Image classification data set "Combined_Dataset" (alexandradina40/Fruits_classifier on GitHub). Class labels (6): apple Granny Smith, apple red, banana, nectarine, orange, strawberry.

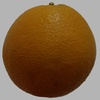
Label: orange

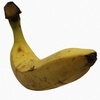
Label: banana

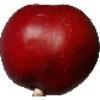
Label: nectarine

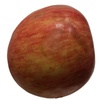
Label: apple red

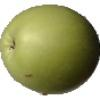
Label: apple Granny Smith

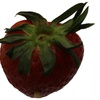
Label: strawberry
